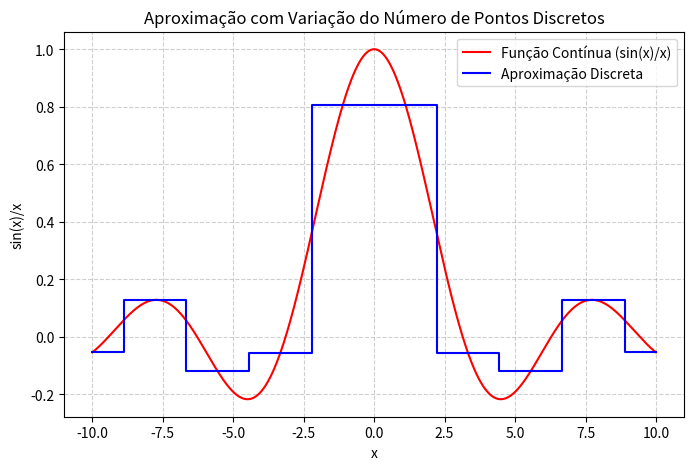

The matplotlib source for this figure:
import numpy as np
import matplotlib.pyplot as plt
import matplotlib.animation as animation
from matplotlib import rc

rc('animation', html='jshtml')

x_continuous = np.linspace(-10, 10, 1000)
y_continuous = np.sin(x_continuous) / x_continuous
y_continuous[np.isnan(y_continuous)] = 1

fig, ax = plt.subplots(figsize=(8, 5))

ax.plot(x_continuous, y_continuous, color='red', label='Função Contínua (sin(x)/x)')

initial_points = 10
x_discrete = np.linspace(-10, 10, initial_points)
y_discrete = np.sin(x_discrete) / x_discrete
y_discrete[np.isnan(y_discrete)] = 1

plot, = ax.step(x_discrete, y_discrete, where='mid', color='blue', label='Aproximação Discreta')

ax.set_xlabel('x')
ax.set_ylabel('sin(x)/x')
ax.set_title('Aproximação com Variação do Número de Pontos Discretos')
ax.grid(True, linestyle='--', alpha=0.6)
ax.legend()

def iteration(frame):
    points = 10 + frame
    x_discrete = np.linspace(-10, 10, points)
    y_discrete = np.sin(x_discrete) / x_discrete
    y_discrete[np.isnan(y_discrete)] = 1
    plot.set_xdata(x_discrete)
    plot.set_ydata(y_discrete)
    return plot,

N = 50
animation.FuncAnimation(fig, iteration, frames=N, blit=False, repeat=True)


